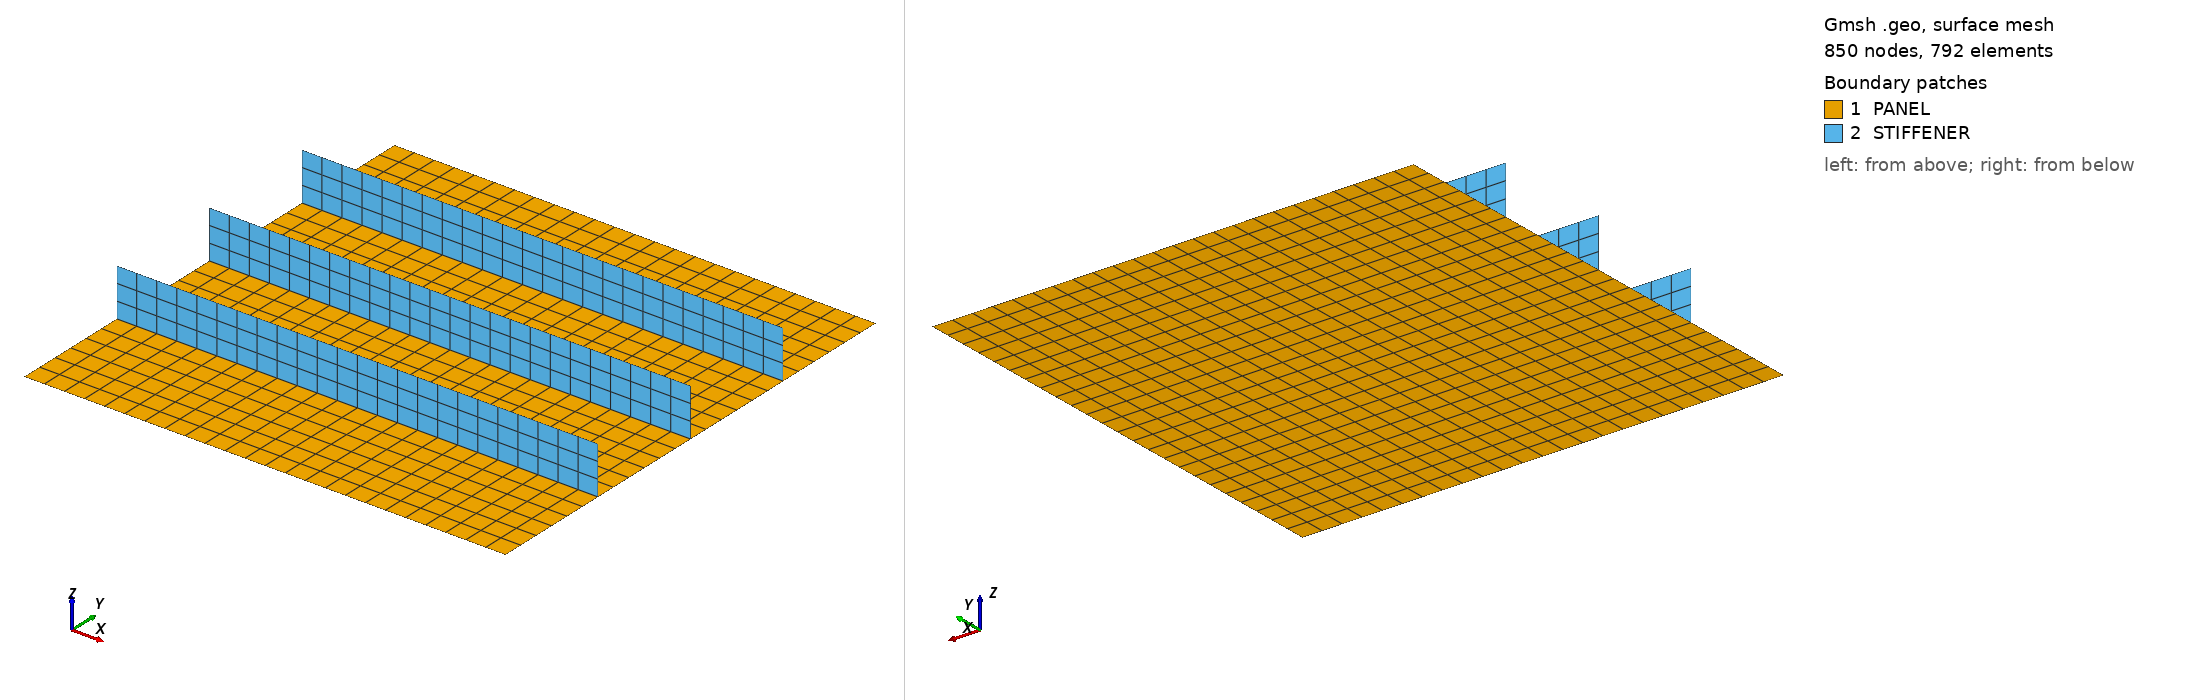

Gmsh geometry script, surface-meshed: 850 nodes, 792 surface elements. Boundary patches (legend numbers): 1 PANEL, 2 STIFFENER. Left view from above one corner, right view from below the opposite corner. Legend entries are the model's physical surfaces. The drawing asked Gmsh for element sizes between 1% and 20% of the model's largest extent; the script's own settings can give other sizes.

=== plate.geo (drawn) ===
a=127.;
b=127.;
Point(1)={0.0,0.0,0.0};
Point(2)={a,0.0,0.0};
Point(3)={a,b,0.0};
Point(4)={0.0,b,0.0};
Point(5)={0.0,0.25*b,0.0};
Point(6)={0.0,0.5*b,0.0};
Point(7)={0.0,0.75*b,0.0};
Point(8)={a,0.25*b,0.0};
Point(9)={a,0.5*b,0.0};
Point(10)={a,0.75*b,0.0};//+
//+
Line(1) = {1, 2};
//+
Line(2) = {8, 5};
//+
Line(3) = {6, 9};
//+
Line(4) = {7, 10};
//+
Line(5) = {3, 4};
//+
Line(6) = {4, 7};
//+
Line(7) = {10, 3};
//+
Line(8) = {10, 9};
//+
Line(9) = {6, 7};
//+
Line(10) = {5, 6};
//+
Line(11) = {8, 9};
//+
Line(12) = {2, 8};
//+
Line(13) = {1, 5};
//+
Curve Loop(1) = {1, 12, 2, -13};
//+
Plane Surface(1) = {1};
//+
Curve Loop(2) = {2, 10, 3, -11};
//+
Plane Surface(2) = {2};
//+
Curve Loop(3) = {3, -8, -4, -9};
//+
Plane Surface(3) = {3};
//+
Curve Loop(4) = {4, 7, 5, 6};
//+
Plane Surface(4) = {4};
//+
Transfinite Curve {5, 4, 3, 2, 1} = 25 Using Progression 1;
//+
Transfinite Curve {6, 9, 10, 13, 12, 11, 8, 7} = 7 Using Progression 1;
//+
Transfinite Surface {1} = {1, 2, 8, 5};
//+
Transfinite Surface {2} = {5, 8, 9, 6};
//+
Transfinite Surface {3} = {6, 9, 10, 7};
//+
Transfinite Surface {4} = {7, 10, 3, 4};
//+
Recombine Surface {1, 2, 3, 4};
//+
Extrude {0, 0, 12.7} {
  Curve{2}; Curve{3}; Curve{4}; Layers {3}; Recombine;
}
//+
Physical Surface("PANEL", 26) = {1, 2, 3, 4};
//+
Physical Surface("STIFFENER", 27) = {25, 21, 17};
